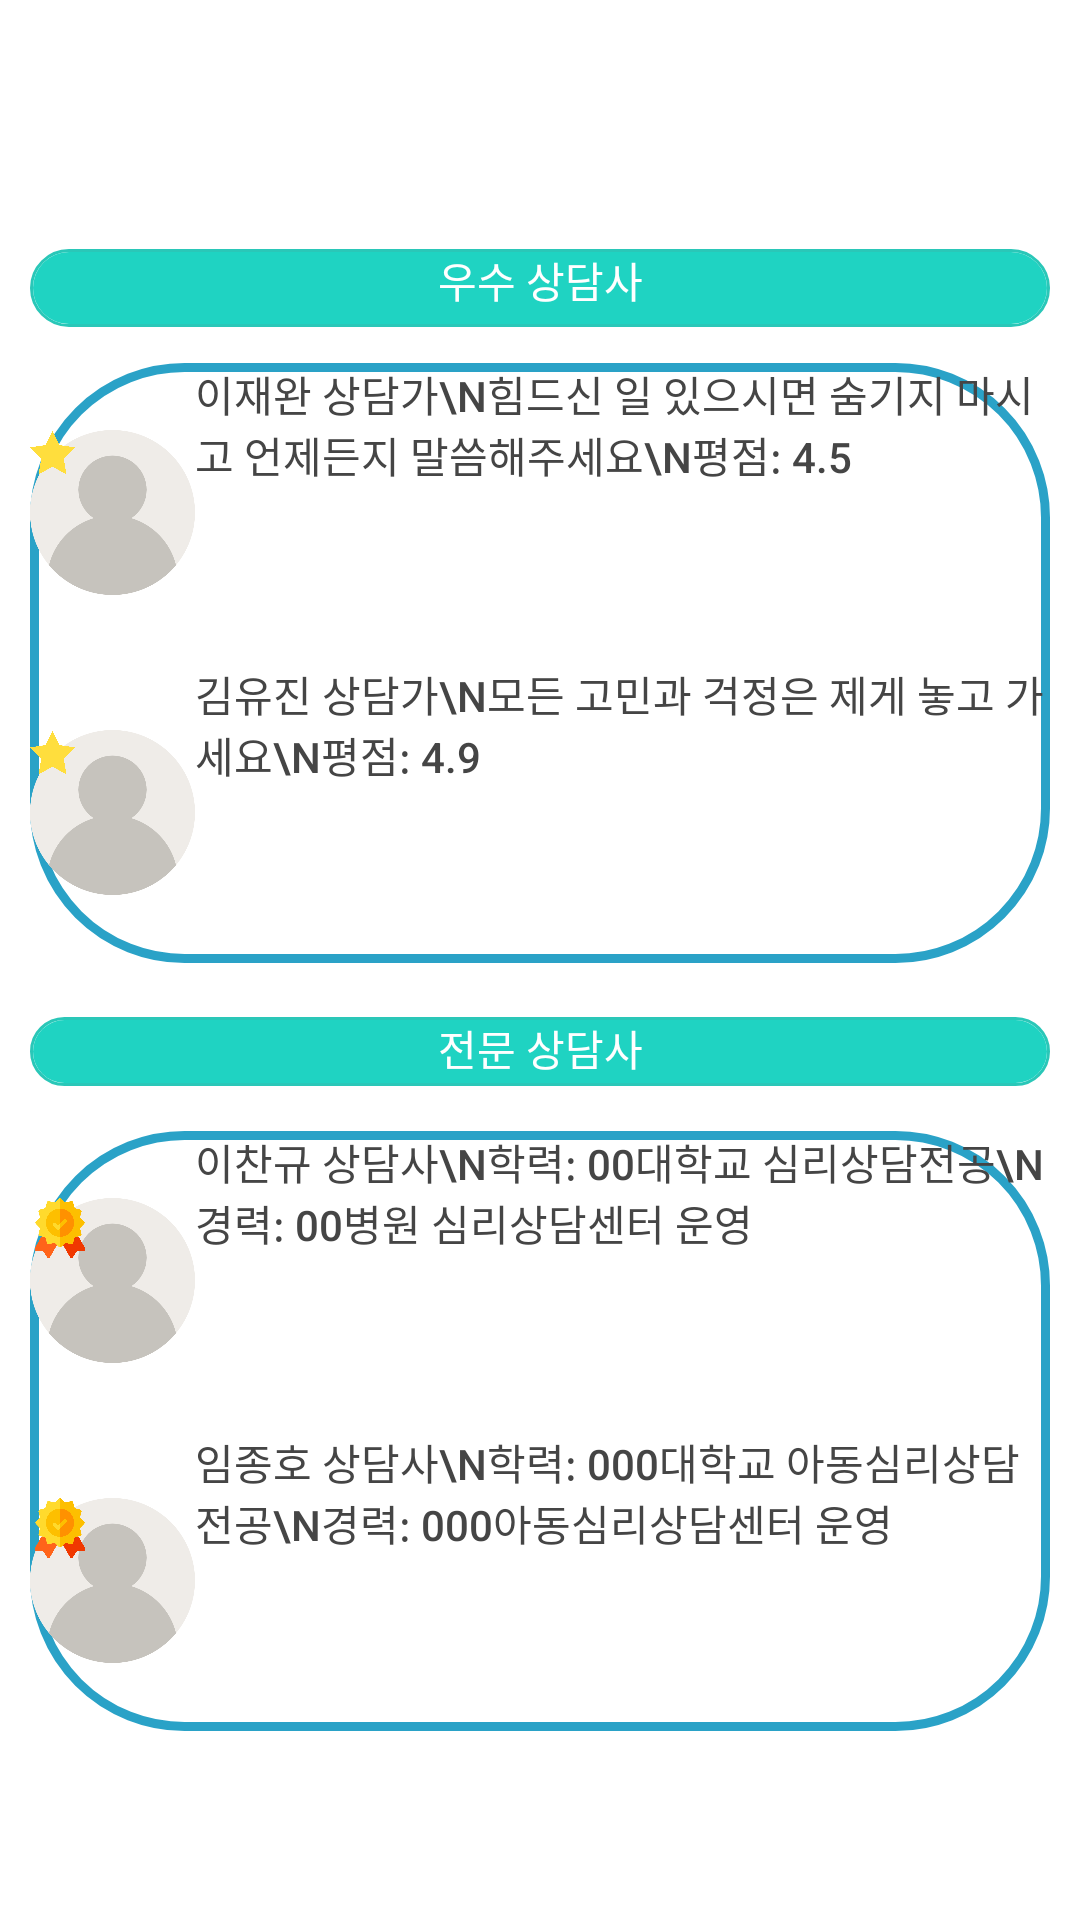

Layout XML and referenced resources for this Android screen:
<!-- AndroidManifest.xml: application theme Theme.LifeGuide -->
<!-- res/layout/frag2.xml -->
<?xml version="1.0" encoding="utf-8"?>
<LinearLayout xmlns:android="http://schemas.android.com/apk/res/android"
    xmlns:app="http://schemas.android.com/apk/res-auto"
    xmlns:tools="http://schemas.android.com/tools"
    android:layout_width="match_parent"
    android:layout_height="match_parent"
    android:orientation="vertical"
   android:padding="10dp">

    <TextView
        android:id="@+id/textView"
        android:layout_width="match_parent"
        android:layout_height="26dp"
        android:layout_marginTop="73dp"
        android:background="@drawable/button_border"
        android:gravity="center_horizontal"
        android:text="우수 상담사"
        android:textColor="#FFFFFF" />

    <LinearLayout
        android:id="@+id/linearLayout"
        android:layout_width="match_parent"
        android:layout_height="200dp"
        android:layout_marginTop="12dp"
        android:background="@drawable/line"
        android:orientation="vertical">

        <Button
            android:id="@+id/button2"
            android:layout_width="match_parent"
            android:layout_height="0dp"
            android:layout_weight="1"
            android:background="#00ff0000"
            android:drawableLeft="@drawable/profile1_star_custom"
            android:gravity="left"
            android:text="이재완 상담가\n힘드신 일 있으시면 숨기지 마시고 언제든지 말씀해주세요\n평점: 4.5"
            android:textColor="#454545" />

        <Button
            android:id="@+id/button3"
            android:layout_width="match_parent"
            android:layout_height="0dp"
            android:layout_weight="1"
            android:background="#00ff0000"
            android:drawableLeft="@drawable/profile1_star_custom"
            android:gravity="left"
            android:text="김유진 상담가\n모든 고민과 걱정은 제게 놓고 가세요\n평점: 4.9"
            android:textColor="#454545" />

    </LinearLayout>

    <TextView
        android:id="@+id/textView13"
        android:layout_width="match_parent"
        android:layout_height="23dp"
        android:layout_marginTop="18dp"
        android:background="@drawable/button_border"
        android:gravity="center_horizontal"
        android:text="전문 상담사"
        android:textColor="#FFFFFF" />

    <LinearLayout
        android:id="@+id/linearLayout4"
        android:layout_width="match_parent"
        android:layout_height="200dp"
        android:layout_marginTop="15dp"
        android:layout_marginBottom="70dp"
        android:background="@drawable/line"
        android:orientation="vertical">

        <Button
            android:id="@+id/button8"
            android:layout_width="match_parent"
            android:layout_height="0dp"
            android:layout_weight="1"
            android:background="#00ff0000"
            android:drawableLeft="@drawable/profile1_check_custom"
            android:gravity="left"
            android:text="이찬규 상담사\n학력: 00대학교 심리상담전공\n경력: 00병원 심리상담센터 운영"
            android:textColor="#454545" />

        <Button
            android:id="@+id/button9"
            android:layout_width="match_parent"
            android:layout_height="0dp"
            android:layout_weight="1"
            android:background="#00ff0000"
            android:drawableLeft="@drawable/profile1_check_custom"
            android:gravity="left"
            android:text="임종호 상담사\n학력: 000대학교 아동심리상담전공\n경력: 000아동심리상담센터 운영"
            android:textColor="#454545" />
    </LinearLayout>
</LinearLayout>
<!-- resources referenced by this layout -->
<resources>
  <!-- drawable line (drawable) -->
  <?xml version="1.0" encoding="utf-8"?>
  <layer-list xmlns:android="http://schemas.android.com/apk/res/android">
      <item>
          <shape android:shape="rectangle">
              <stroke android:width = "3dp" android:color = "#2AA2C7"/>
              <corners
                  android:bottomRightRadius="50dp"
                  android:bottomLeftRadius="50dp"
                  android:topLeftRadius="50dp"
                  android:topRightRadius="50dp"/>
          </shape>
      </item>
  
      <item
          android:bottom="1dp"
          android:left="1dp"
          android:right="1dp"
          android:top="1dp"
          >
          <shape android:shape="rectangle">
              <corners
                  android:bottomRightRadius="100dp"
                  android:bottomLeftRadius="100dp"
                  android:topLeftRadius="100dp"
                  android:topRightRadius="100dp"/>
          </shape>
      </item>
  </layer-list>
  <!-- drawable profile1_check_custom (drawable) -->
  <?xml version="1.0" encoding="utf-8"?>
  <layer-list xmlns:android="http://schemas.android.com/apk/res/android">
      <item
          android:drawable="@drawable/profile"
          android:width="55dp"
          android:height="55dp"
          >
          <shape android:shape="rectangle">
              <corners
                  android:bottomRightRadius="100dp"
                  android:bottomLeftRadius="100dp"
                  android:topLeftRadius="100dp"
                  android:topRightRadius="100dp"/>
          </shape>
      </item>
  
      <item
          android:drawable="@drawable/check"
          android:width="20dp"
          android:height="20dp"
          >
          <shape android:shape="rectangle">
              <corners
                  android:bottomRightRadius="100dp"
                  android:bottomLeftRadius="100dp"
                  android:topLeftRadius="100dp"
                  android:topRightRadius="100dp"/>
          </shape>
      </item>
  </layer-list>
  <!-- drawable profile1_star_custom (drawable) -->
  <?xml version="1.0" encoding="utf-8"?>
  <layer-list xmlns:android="http://schemas.android.com/apk/res/android">
      <item
          android:drawable="@drawable/profile"
          android:width="55dp"
          android:height="55dp"
          >
          <shape android:shape="rectangle">
              <corners
                  android:bottomRightRadius="100dp"
                  android:bottomLeftRadius="100dp"
                  android:topLeftRadius="100dp"
                  android:topRightRadius="100dp"/>
          </shape>
      </item>
  
      <item
          android:drawable="@drawable/star"
          android:width="15dp"
          android:height="15dp"
          >
          <shape android:shape="rectangle">
              <corners
                  android:bottomRightRadius="100dp"
                  android:bottomLeftRadius="100dp"
                  android:topLeftRadius="100dp"
                  android:topRightRadius="100dp"/>
          </shape>
      </item>
  </layer-list>
  <style name="Theme.LifeGuide" parent="Theme.MaterialComponents.DayNight.DarkActionBar">
          
          <item name="colorPrimary">#3B89C8</item>
          <item name="colorPrimaryVariant">#30648E</item>
          <item name="colorOnPrimary">@color/white</item>
          
          <item name="colorSecondary">@color/teal_200</item>
          <item name="colorSecondaryVariant">@color/teal_700</item>
          <item name="colorOnSecondary">@color/black</item>
          
          <item name="android:statusBarColor">?attr/colorPrimaryVariant</item>
          
          <item name="windowNoTitle">true</item>
      </style>
  <!-- not gathered from this repository: default colours our renderer supplied (Android Studio template values) -->
  <color name="teal_200">#FF03DAC5</color>
  <color name="teal_700">#FF018786</color>
  <color name="black">#FF000000</color>
  <color name="white">#FFFFFFFF</color>
</resources>
